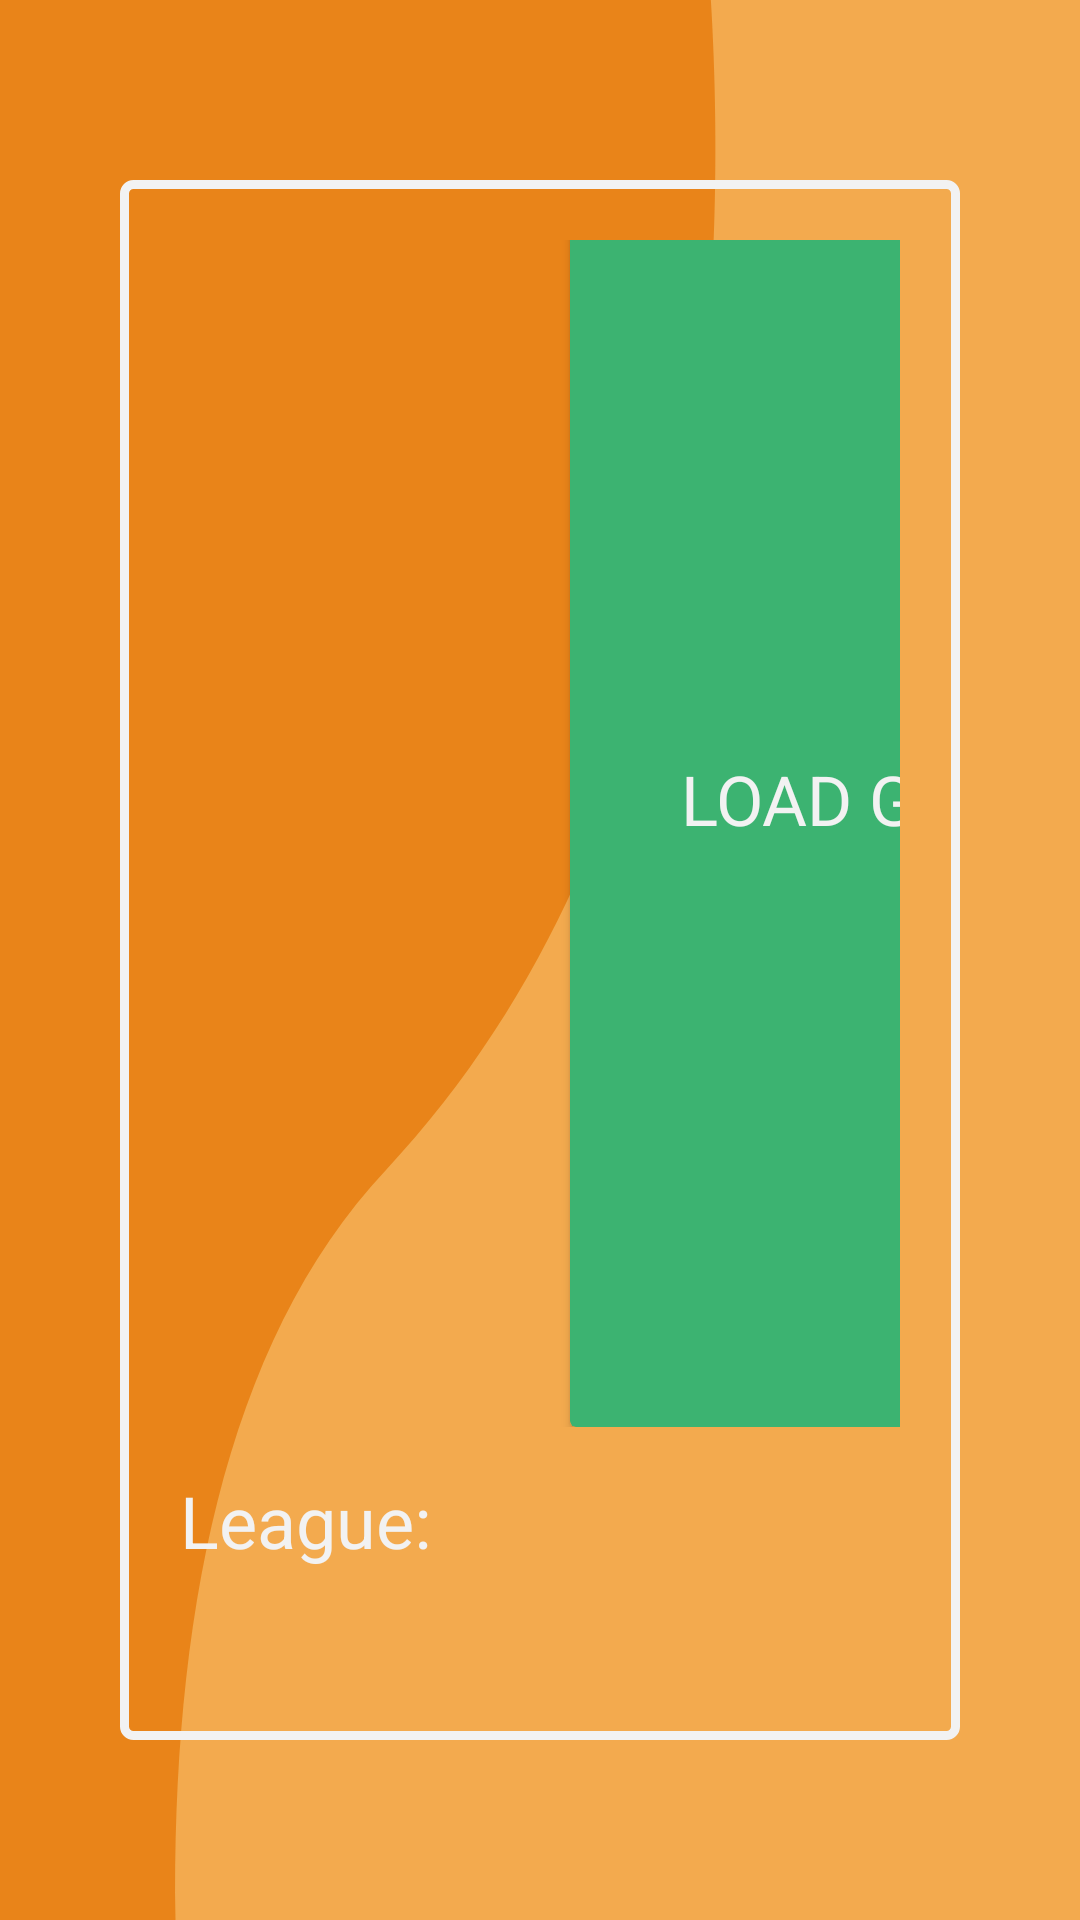

The Android layout XML behind this screen, and the referenced resources:
<!-- AndroidManifest.xml: application theme AppTheme -->
<!-- res/layout/activity_evaluator.xml -->
<?xml version="1.0" encoding="utf-8"?>
<RelativeLayout
    xmlns:android="http://schemas.android.com/apk/res/android"
    xmlns:app="http://schemas.android.com/apk/res-auto"
    xmlns:tools="http://schemas.android.com/tools"
    android:layout_width="match_parent"
    android:layout_height="match_parent"
    android:gravity="center"
    android:paddingHorizontal="40sp"
    android:paddingVertical="60sp"
    android:background="@drawable/bg_admin"
    tools:context=".EvaluatorActivity">


    <LinearLayout
        android:layout_width="match_parent"
        android:layout_height="match_parent"
        android:background="@drawable/login_border"
        android:gravity="center_vertical"
        android:orientation="vertical"
        android:padding="20sp">

        <LinearLayout
            android:layout_width="match_parent"
            android:layout_height="wrap_content"
            android:orientation="horizontal">

            <TextView
                android:layout_width="0dp"
                android:layout_height="wrap_content"
                android:layout_weight="1"
                android:gravity="center"
                android:text="Game Code:"
                android:textAlignment="viewStart"
                android:textColor="#F2F2F2"
                android:textSize="24sp" />

            <EditText
                android:id="@+id/edtGameCode"
                android:layout_width="0dp"
                android:layout_height="wrap_content"
                android:layout_marginLeft="80dp"
                android:layout_marginRight="50dp"
                android:layout_weight="3"
                android:background="#F2F2F2"
                android:hint="Enter Game Code"
                android:padding="5sp"
                android:textAlignment="center"
                android:textSize="23sp" />

            <androidx.cardview.widget.CardView
                android:id="@+id/btnLoadGame"
                android:layout_width="200sp"
                android:layout_height="match_parent"
                android:layout_gravity="center"
                android:backgroundTint="#3CB371"
                android:clickable="true"
                android:focusable="true"
                android:foreground="?android:attr/selectableItemBackground"
                android:foregroundGravity="center">

                <TextView
                    android:layout_width="match_parent"
                    android:layout_height="wrap_content"
                    android:layout_gravity="center"
                    android:gravity="center"
                    android:text="LOAD GAME"
                    android:textAlignment="center"
                    android:textColor="#F2F2F2"
                    android:textSize="23sp" />

            </androidx.cardview.widget.CardView>
        </LinearLayout>

        <View
            android:layout_width="match_parent"
            android:layout_height="15dp" />

        <LinearLayout
            android:layout_width="match_parent"
            android:layout_height="wrap_content"
            android:orientation="horizontal">

            <TextView
                android:layout_width="wrap_content"
                android:layout_height="wrap_content"
                android:gravity="center"
                android:text="League:"
                android:textAlignment="viewStart"
                android:textColor="#F2F2F2"
                android:textSize="24sp" />


            <Spinner
                android:id="@+id/spinLeague"
                android:layout_width="match_parent"
                android:layout_height="wrap_content"
                android:layout_columnWeight="1"
                android:layout_marginLeft="80dp"
                android:background="#F2F2F2" />


        </LinearLayout>

        <View
            android:layout_width="match_parent"
            android:layout_height="15dp" />

        <LinearLayout
            android:layout_width="match_parent"
            android:layout_height="wrap_content"
            android:gravity="center"
            android:orientation="horizontal">

            <Spinner
                android:id="@+id/spinnerTeamA"
                android:layout_width="0dp"
                android:layout_height="wrap_content"
                android:layout_weight="5"
                android:background="#F2F2F2"
                android:padding="10sp" />

            <Button
                android:id="@+id/btnColorTeamA"
                android:layout_width="0dp"
                android:layout_height="match_parent"
                android:layout_margin="5dp"
                android:layout_weight=".75"
                android:text=" " />

            <TextView
                android:layout_width="0dp"
                android:layout_height="wrap_content"
                android:layout_weight="2"
                android:gravity="center"
                android:paddingHorizontal="10sp"
                android:text="VS"
                android:textColor="#F2F2F2"
                android:textSize="24sp" />

            <Spinner
                android:id="@+id/spinnerTeamB"
                android:layout_width="0dp"
                android:layout_height="wrap_content"
                android:layout_weight="5"
                android:background="#F2F2F2"
                android:padding="10sp" />

            <Button
                android:id="@+id/btnColorTeamB"
                android:layout_width="0dp"
                android:layout_height="match_parent"
                android:layout_margin="5dp"
                android:layout_weight=".75" />

        </LinearLayout>


        <View
            android:layout_width="match_parent"
            android:layout_height="15dp" />

        <LinearLayout
            android:layout_width="match_parent"
            android:layout_height="wrap_content"
            android:gravity="center"
            android:orientation="horizontal">


            <Spinner
                android:id="@+id/spinnerRefereeA"
                android:layout_width="0dp"
                android:layout_height="wrap_content"
                android:layout_marginRight="15dp"
                android:layout_weight="1"
                android:background="#F2F2F2"
                android:padding="10sp" />

            <Spinner
                android:id="@+id/spinnerRefereeB"
                android:layout_width="0dp"
                android:layout_height="wrap_content"
                android:layout_marginLeft="15dp"
                android:layout_marginRight="15dp"
                android:layout_weight="1"
                android:background="#F2F2F2"
                android:padding="10sp" />

            <Spinner
                android:id="@+id/spinnerRefereeC"
                android:layout_width="0dp"
                android:layout_height="wrap_content"
                android:layout_marginLeft="15dp"
                android:layout_weight="1"
                android:background="#F2F2F2"
                android:padding="10sp" />

        </LinearLayout>

        <View
            android:layout_width="match_parent"
            android:layout_height="30sp" />

        <androidx.cardview.widget.CardView
            android:id="@+id/btnStartGame"
            android:layout_width="500sp"
            android:layout_height="wrap_content"
            android:layout_gravity="center"
            android:backgroundTint="#EC3D3D"
            android:clickable="true"
            android:focusable="true"
            android:foreground="?android:attr/selectableItemBackground">

            <TextView
                android:layout_width="match_parent"
                android:layout_height="wrap_content"
                android:padding="10dp"
                android:text="START GAME"
                android:textAlignment="center"
                android:textColor="#F2F2F2"
                android:textSize="24sp" />

        </androidx.cardview.widget.CardView>

    </LinearLayout>

</RelativeLayout>
<!-- resources referenced by this layout -->
<resources>
  <!-- drawable bg_admin (drawable) -->
  <vector xmlns:android="http://schemas.android.com/apk/res/android"
      android:width="1920dp"
      android:height="1200dp"
      android:viewportWidth="1920"
      android:viewportHeight="1200">
    <path
        android:pathData="M0,0h1920v1200h-1920z"
        android:fillColor="#f3aa4e"/>
    <path
        android:pathData="M1263.75,0H0V1200H312c-6.64,-182.5 82,-359.78 374.62,-468.93C1263.27,515.94 1294.83,179.07 1263.75,0Z"
        android:strokeAlpha="0.9"
        android:fillColor="#e88014"
        android:fillAlpha="0.9"/>
  </vector>
  <!-- drawable login_border (drawable) -->
  <?xml version="1.0" encoding="utf-8"?>
  
  <selector xmlns:android="http://schemas.android.com/apk/res/android">
      <item>
          <shape android:shape="rectangle">
              <solid android:color="@android:color/transparent"/>
              <stroke android:width="3sp" android:color="#F2F2F2"/>
              <corners android:radius="3sp"/>
          </shape>
      </item>
  </selector>
  <style name="AppTheme" parent="Theme.AppCompat.Light.NoActionBar">
          
          <item name="colorPrimary">@color/colorPrimary</item>
          <item name="colorPrimaryDark">@color/colorPrimaryDark</item>
          <item name="colorAccent">@color/colorAccent</item>
          <item name="android:windowFullscreen">true</item>
      </style>
  <color name="colorPrimary">#008577</color>
  <color name="colorPrimaryDark">#00574B</color>
  <color name="colorAccent">#D81B60</color>
</resources>
